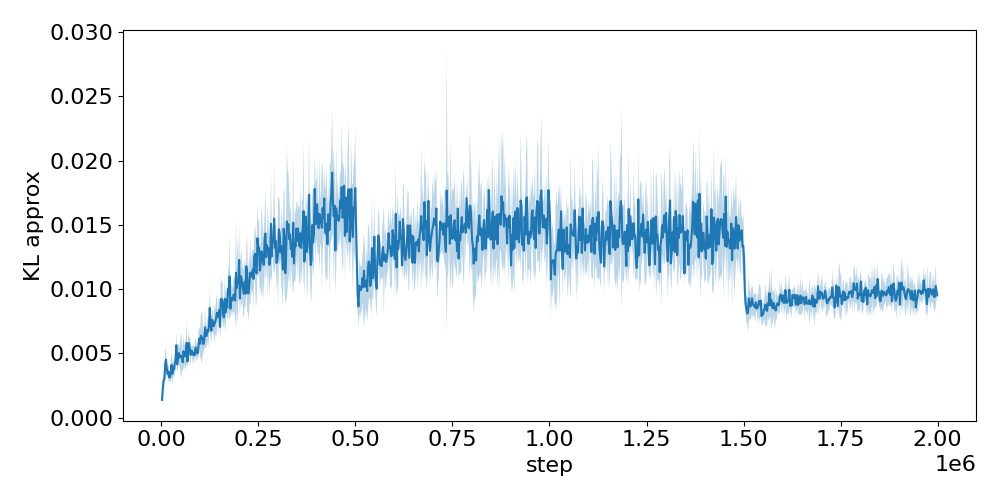

The file beside this chart, header and first rows:
step, run_0, run_1, run_2, run_3, run_4
2048, 0.001232, 0.001088, 0.001712, 0.001401, 0.001452
4096, 0.002077, 0.001918, 0.002513, 0.003024, 0.001624
6144, 0.00307, 0.003238, 0.002586, 0.00256, 0.003264
8192, 0.002894, 0.002375, 0.003555, 0.002985, 0.0033
10240, 0.003756, 0.003422, 0.006215, 0.003801, 0.003849
12288, 0.00387, 0.003897, 0.0058, 0.004314, 0.004641
14336, 0.004136, 0.003991, 0.004033, 0.002753, 0.004241
16384, 0.003439, 0.003016, 0.003303, 0.003716, 0.003531
18432, 0.004692, 0.0036, 0.003019, 0.003194, 0.003448
20480, 0.002842, 0.003039, 0.002761, 0.00319, 0.003804
22528, 0.003156, 0.003484, 0.002833, 0.003006, 0.003204
24576, 0.003812, 0.003351, 0.004736, 0.002304, 0.003697
26624, 0.003285, 0.003536, 0.005688, 0.003426, 0.00458
28672, 0.00267, 0.003846, 0.003332, 0.002716, 0.004453
30720, 0.003544, 0.003871, 0.004607, 0.002943, 0.004746
32768, 0.003564, 0.004767, 0.003676, 0.003342, 0.003399
34816, 0.003348, 0.004628, 0.005094, 0.004296, 0.00353
36864, 0.003634, 0.004084, 0.003976, 0.005115, 0.005448
38912, 0.004148, 0.005248, 0.005653, 0.007088, 0.00602
40960, 0.003145, 0.004239, 0.004817, 0.004061, 0.004466
43008, 0.004021, 0.003601, 0.005713, 0.005318, 0.004444
45056, 0.004181, 0.004337, 0.005199, 0.005041, 0.006382
47104, 0.005265, 0.004522, 0.004898, 0.00505, 0.003548
49152, 0.002751, 0.005369, 0.005632, 0.005021, 0.005415
51200, 0.002969, 0.004743, 0.00768, 0.004762, 0.003677
53248, 0.003788, 0.003974, 0.004869, 0.004584, 0.006824
55296, 0.003745, 0.00396, 0.005203, 0.004769, 0.003856
57344, 0.004299, 0.004026, 0.007496, 0.004913, 0.005075
59392, 0.004279, 0.003963, 0.005297, 0.005757, 0.00492
61440, 0.004684, 0.003654, 0.005088, 0.004116, 0.006301
63488, 0.004375, 0.004183, 0.006098, 0.004035, 0.006471
65536, 0.005231, 0.004068, 0.007907, 0.00457, 0.007286
67584, 0.00415, 0.003783, 0.00487, 0.004524, 0.004496
69632, 0.004757, 0.005708, 0.005205, 0.005966, 0.007212
71680, 0.005901, 0.005239, 0.006299, 0.005566, 0.005983
73728, 0.004135, 0.003965, 0.005569, 0.005757, 0.006599
75776, 0.00559, 0.005222, 0.004956, 0.0048, 0.003867
77824, 0.005425, 0.005714, 0.005101, 0.004717, 0.005147
79872, 0.005069, 0.004252, 0.005212, 0.005276, 0.00582
81920, 0.004523, 0.005837, 0.004822, 0.004105, 0.005129
83968, 0.005178, 0.005476, 0.004395, 0.005685, 0.004189
86016, 0.004914, 0.004959, 0.005367, 0.004399, 0.004662
88064, 0.004344, 0.005645, 0.005779, 0.005703, 0.00584
90112, 0.005393, 0.004902, 0.005478, 0.006315, 0.004043
92160, 0.004603, 0.005288, 0.004553, 0.00583, 0.004787
94208, 0.004799, 0.005428, 0.00497, 0.005011, 0.004865
96256, 0.006715, 0.006595, 0.003834, 0.005656, 0.006175
98304, 0.00543, 0.005514, 0.005852, 0.007175, 0.006808
100352, 0.005475, 0.007531, 0.005802, 0.005154, 0.004833
102400, 0.004835, 0.008666, 0.006896, 0.007295, 0.004166
104448, 0.005031, 0.00969, 0.005916, 0.005217, 0.005107
106496, 0.005937, 0.007523, 0.005632, 0.007528, 0.00421
108544, 0.005955, 0.005903, 0.004545, 0.006286, 0.005925
110592, 0.006479, 0.005432, 0.006625, 0.006589, 0.005073
112640, 0.005999, 0.009439, 0.005269, 0.007423, 0.006938
114688, 0.005066, 0.006935, 0.007021, 0.006949, 0.005755
116736, 0.007666, 0.006373, 0.006011, 0.006364, 0.005366
118784, 0.00636, 0.005867, 0.006894, 0.008194, 0.006778
120832, 0.007434, 0.005063, 0.005676, 0.007849, 0.007348
122880, 0.006683, 0.007486, 0.007313, 0.008005, 0.005735
... 916 more rows
